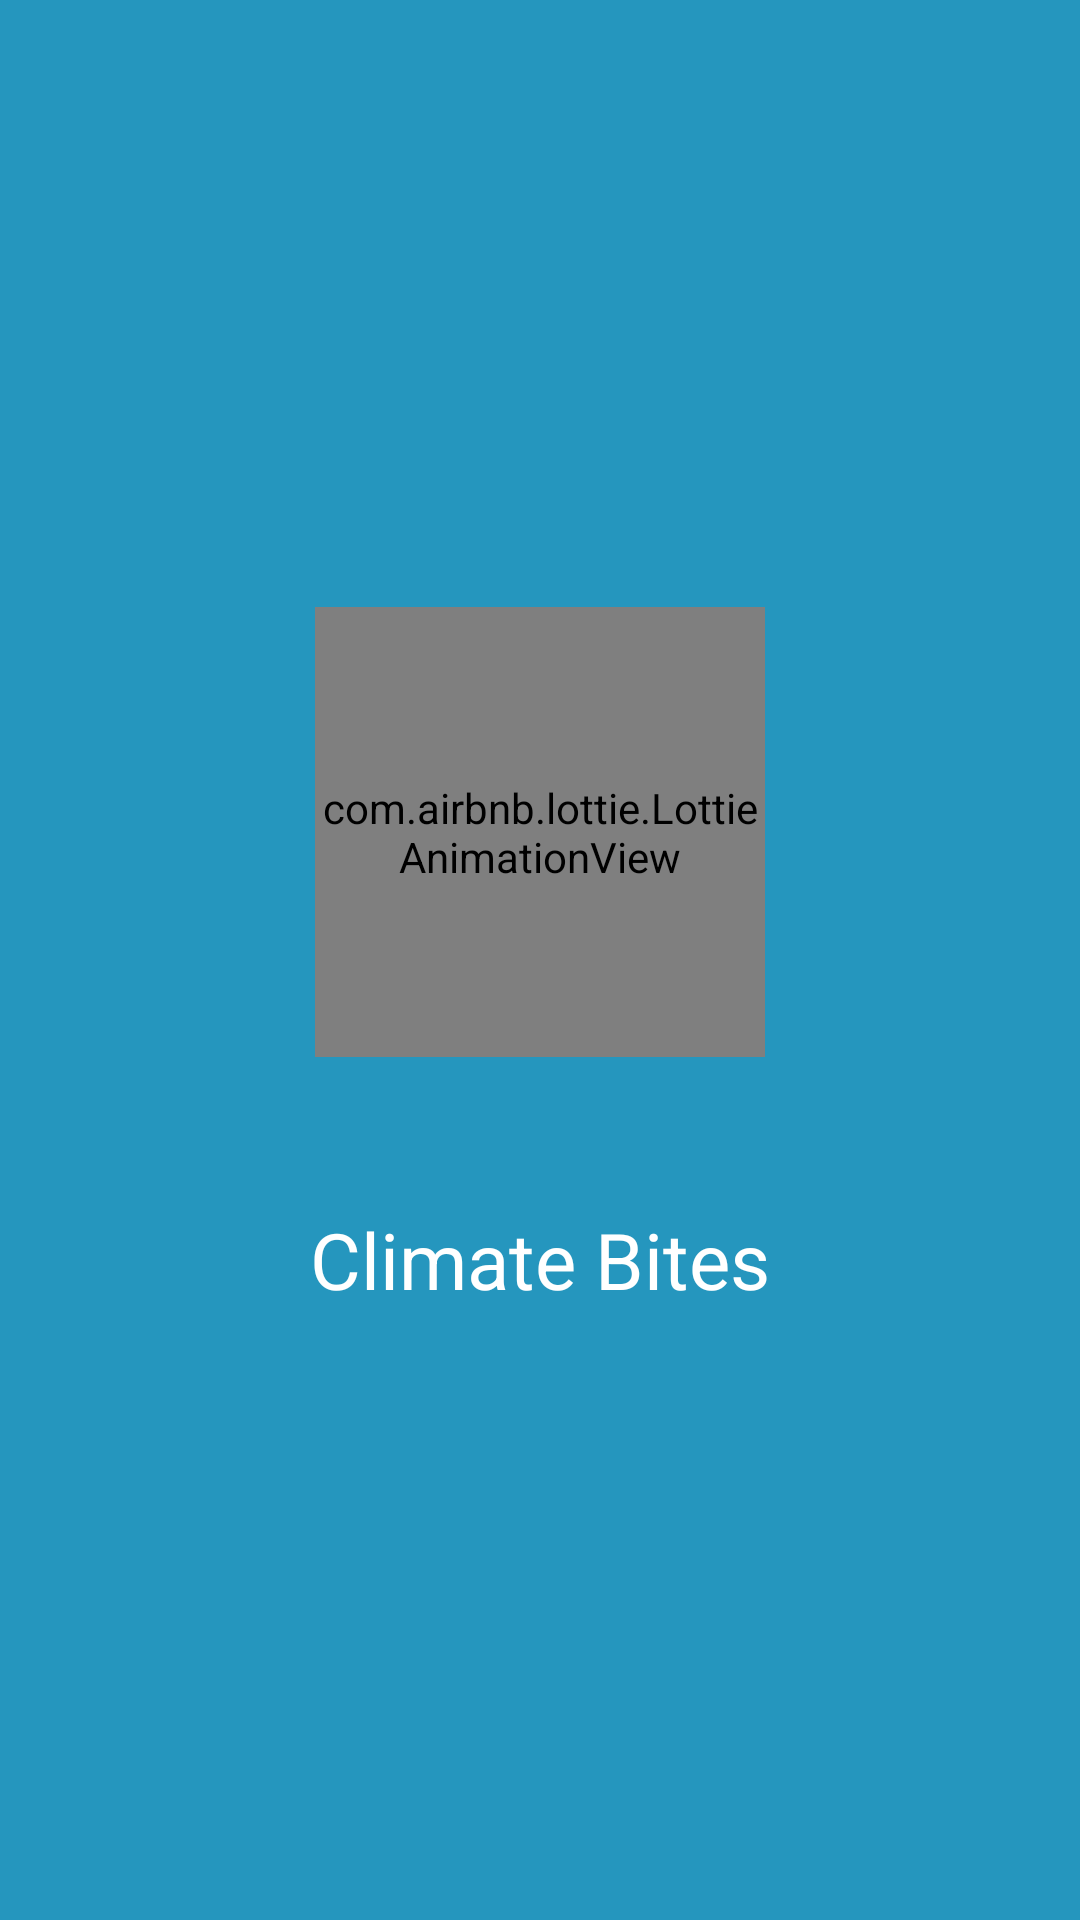

This screen was rendered from an Android layout file. Write that file and the resources it references.
<!-- AndroidManifest.xml: application theme Theme.WeatherNews -->
<!-- res/layout/activity_splash.xml -->
<?xml version="1.0" encoding="utf-8"?>
<RelativeLayout xmlns:android="http://schemas.android.com/apk/res/android"
    xmlns:app="http://schemas.android.com/apk/res-auto"
    xmlns:tools="http://schemas.android.com/tools"
    android:layout_width="match_parent"
    android:layout_height="match_parent"
    android:background="@color/colorPrimary"
    tools:context=".activity.SplashActivity">
    

    
    <LinearLayout
        android:layout_width="match_parent"
        android:layout_height="wrap_content"
        android:layout_centerInParent="true"
        android:gravity="center"
        android:orientation="vertical">

        
        
        <com.airbnb.lottie.LottieAnimationView
            android:layout_width="150dp"
            android:layout_height="150dp"
            android:layout_gravity="center_horizontal"
            app:lottie_autoPlay="true"
            app:lottie_loop="true"
            app:lottie_rawRes="@raw/splash_animation" />

        
        <TextView
            android:layout_width="wrap_content"
            android:layout_height="wrap_content"
            android:layout_marginTop="50dp"
            android:text="@string/app_name"
            android:textColor="@color/white"
            android:textSize="26sp" />
    </LinearLayout>
</RelativeLayout>
<!-- resources referenced by this layout -->
<resources>
  <color name="colorPrimary">#2596be</color>
  <color name="white">#fff</color>
  <string name="app_name">Climate Bites</string>
  <style name="Theme.WeatherNews" parent="Theme.MaterialComponents.Light.NoActionBar">
          
          <item name="colorPrimary">@color/colorPrimary</item>
          <item name="colorPrimaryDark">@color/colorPrimaryDark</item>
          <item name="colorAccent">@color/colorAccent</item>
          <item name="windowNoTitle">true</item>
  
      </style>
  <color name="colorPrimaryDark">#1c568b</color>
  <color name="colorAccent">#316ca2</color>
</resources>
